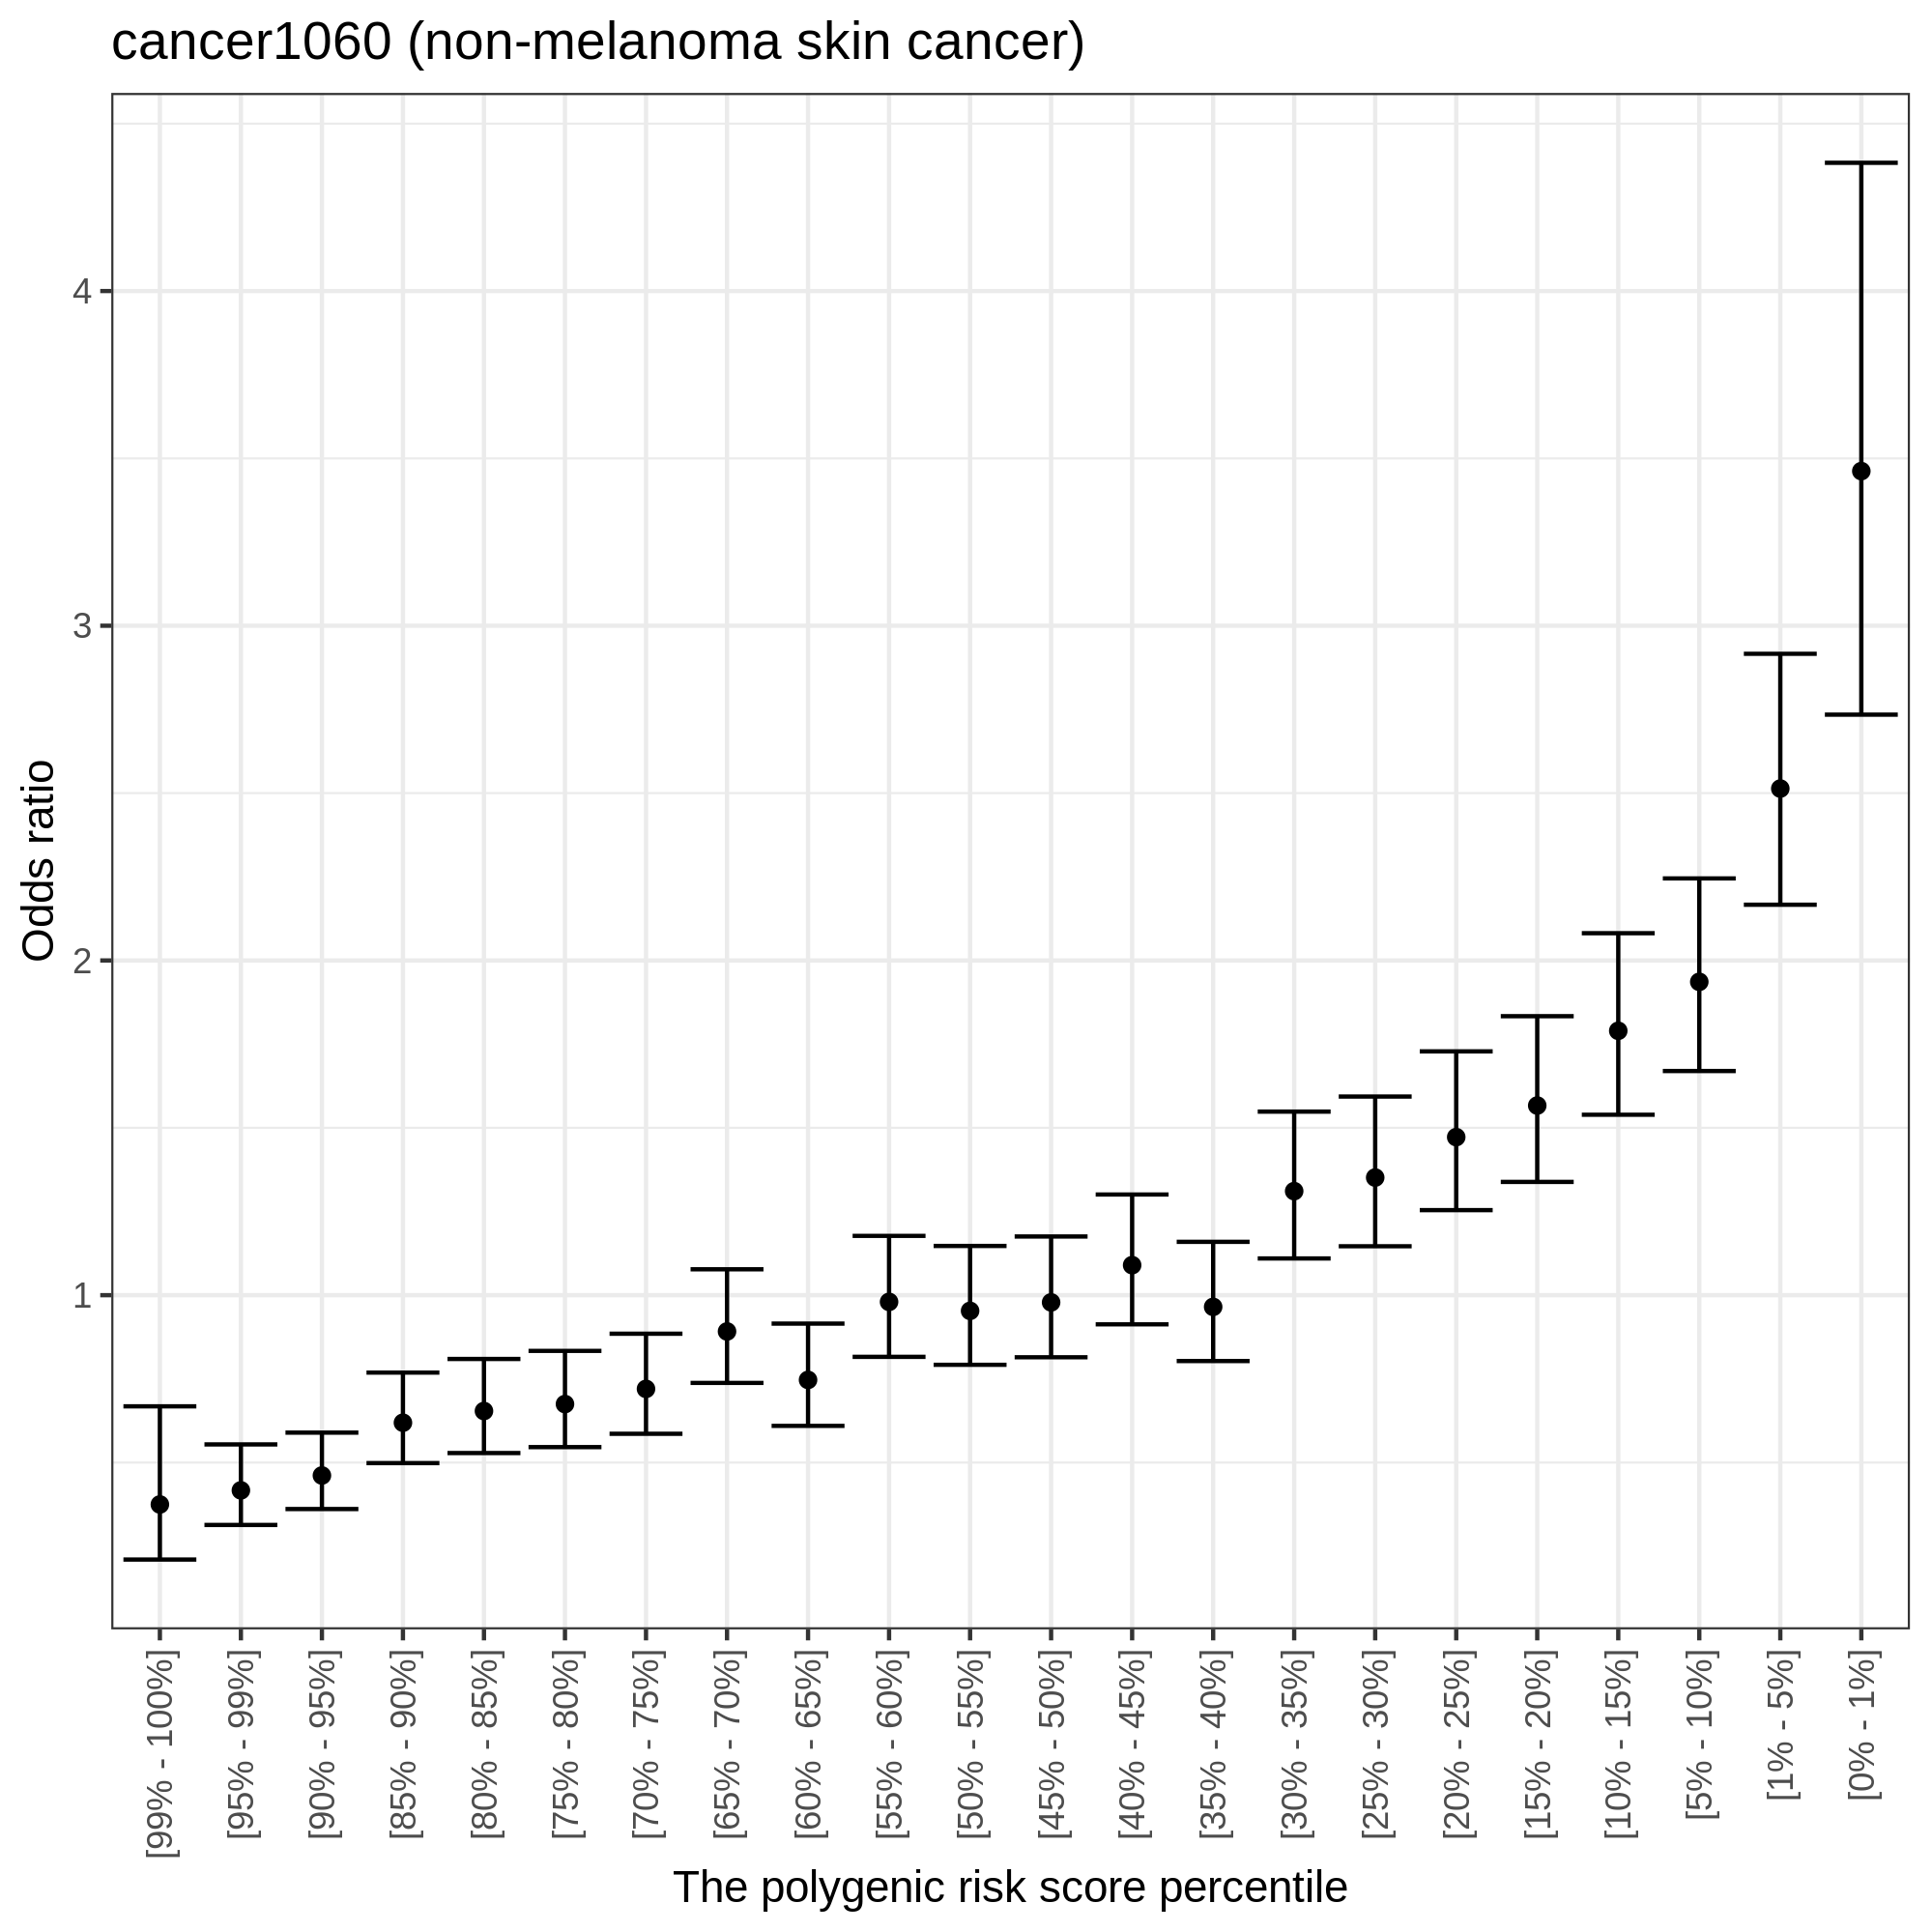

Data behind this chart, as committed beside it:
l_bin	u_bin	OR	SE_LOR	l_OR	u_OR	OR_str
0	0.01	3.462	0.1204	2.734	4.383	3.462 (2.734-4.383)
0.01	0.05	2.514	0.07581	2.166	2.916	2.514 (2.166-2.916)
0.05	0.1	1.936	0.07555	1.67	2.245	1.936 (1.670-2.245)
0.1	0.15	1.79	0.077	1.539	2.081	1.790 (1.539-2.081)
0.15	0.2	1.567	0.08029	1.338	1.833	1.567 (1.338-1.833)
0.2	0.25	1.472	0.08184	1.254	1.728	1.472 (1.254-1.728)
0.25	0.3	1.351	0.08404	1.146	1.593	1.351 (1.146-1.593)
0.3	0.35	1.311	0.08498	1.11	1.548	1.311 (1.110-1.548)
0.35	0.4	0.965	0.09359	0.8033	1.159	0.965 (0.803-1.159)
0.4	0.45	1.09	0.09033	0.9129	1.301	1.090 (0.913-1.301)
0.45	0.5	0.9785	0.09356	0.8145	1.175	0.978 (0.815-1.175)
0.5	0.55	0.9531	0.09449	0.792	1.147	0.953 (0.792-1.147)
0.55	0.6	0.98	0.09355	0.8158	1.177	0.980 (0.816-1.177)
0.6	0.65	0.7468	0.1037	0.6095	0.9151	0.747 (0.609-0.915)
0.65	0.7	0.8916	0.09653	0.7379	1.077	0.892 (0.738-1.077)
0.7	0.75	0.72	0.1051	0.5859	0.8848	0.720 (0.586-0.885)
0.75	0.8	0.6747	0.1079	0.5461	0.8336	0.675 (0.546-0.834)
0.8	0.85	0.6539	0.1088	0.5283	0.8094	0.654 (0.528-0.809)
0.85	0.9	0.6189	0.1106	0.4983	0.7687	0.619 (0.498-0.769)
0.9	0.95	0.4613	0.125	0.361	0.5894	0.461 (0.361-0.589)
0.95	0.99	0.4169	0.1452	0.3136	0.5541	0.417 (0.314-0.554)
0.99	1	0.3747	0.2949	0.2102	0.6679	0.375 (0.210-0.668)
